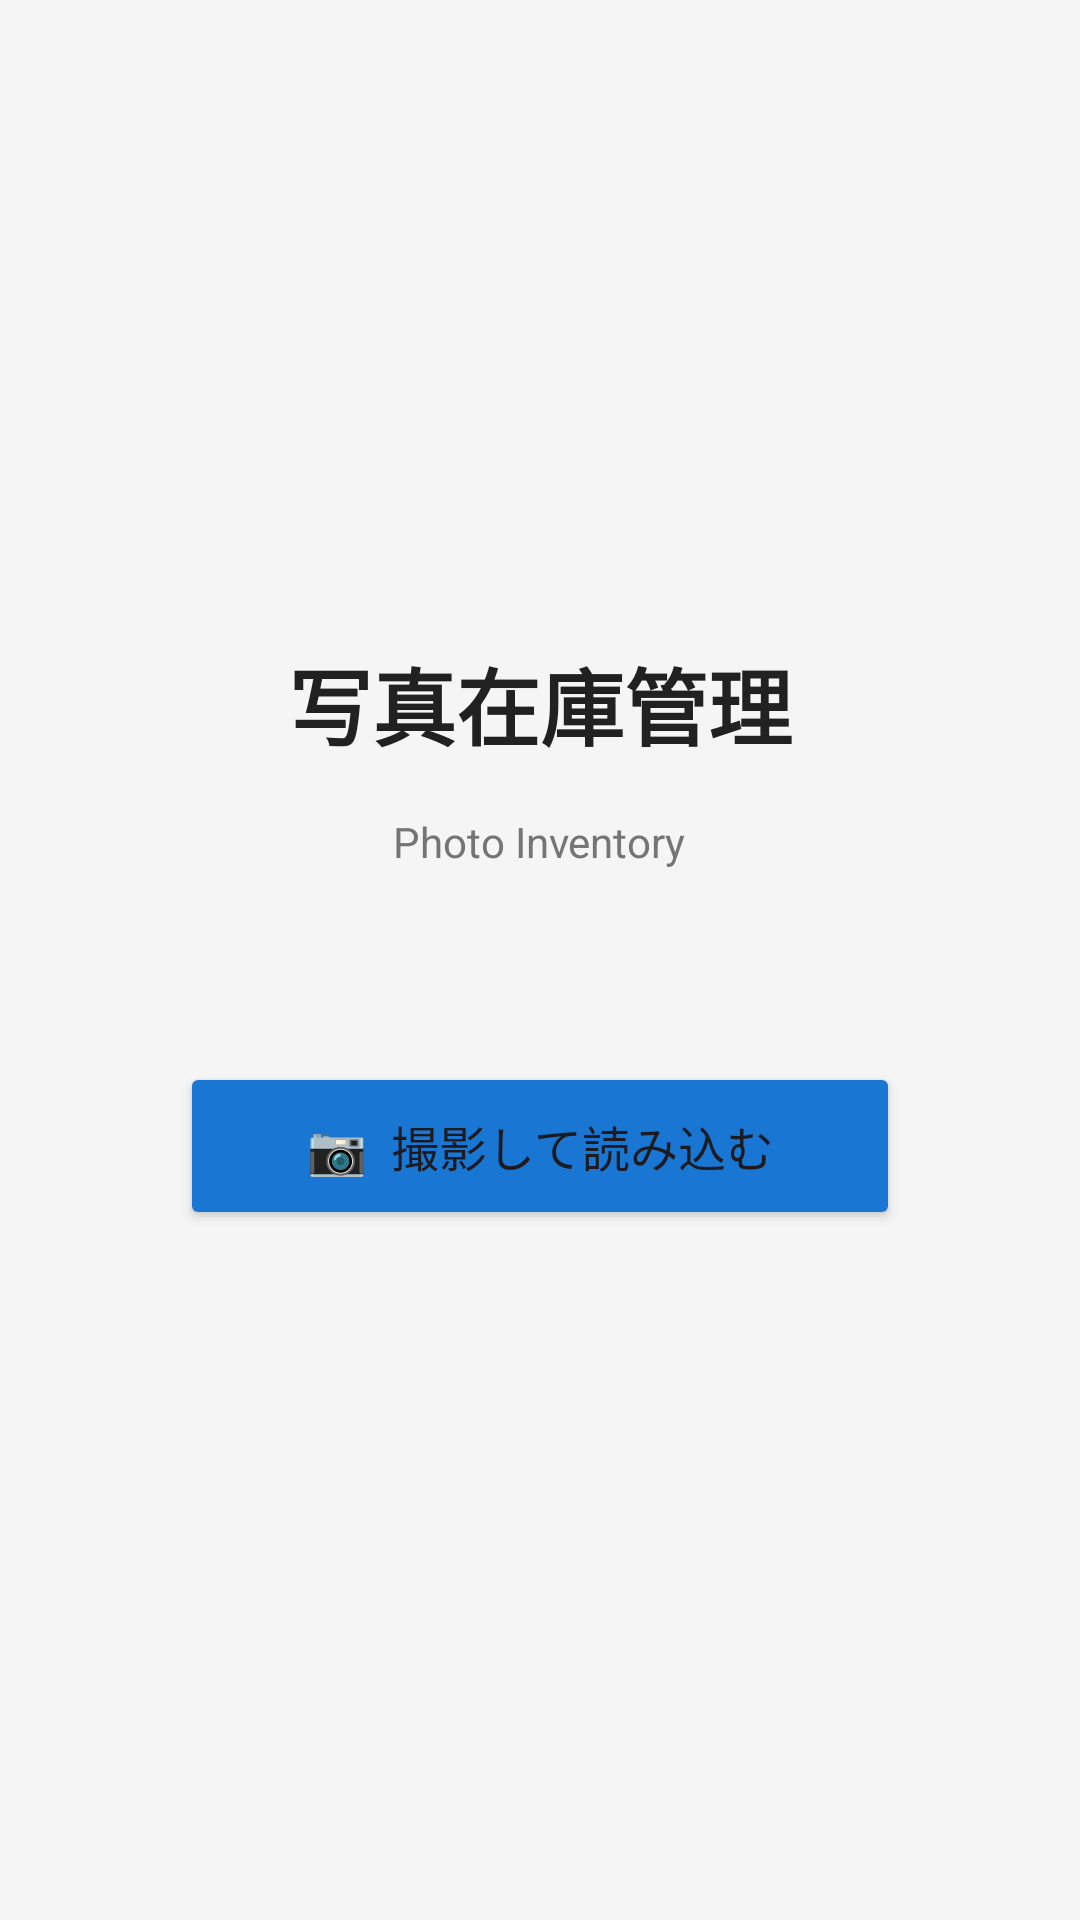

Produce the Android XML layout that renders to this screen, including the resource entries it uses.
<!-- AndroidManifest.xml: application theme Theme.PhotoInventory -->
<!-- res/layout/activity_main.xml -->
<?xml version="1.0" encoding="utf-8"?>
<LinearLayout xmlns:android="http://schemas.android.com/apk/res/android"
    android:layout_width="match_parent"
    android:layout_height="match_parent"
    android:orientation="vertical"
    android:gravity="center"
    android:padding="32dp"
    android:background="#F5F5F5">

    <TextView
        android:layout_width="wrap_content"
        android:layout_height="wrap_content"
        android:text="写真在庫管理"
        android:textSize="28sp"
        android:textStyle="bold"
        android:textColor="#212121"
        android:layout_marginBottom="16dp" />

    <TextView
        android:layout_width="wrap_content"
        android:layout_height="wrap_content"
        android:text="Photo Inventory"
        android:textSize="14sp"
        android:textColor="#757575"
        android:layout_marginBottom="64dp" />

    <Button
        android:id="@+id/btn_camera"
        android:layout_width="240dp"
        android:layout_height="56dp"
        android:text="📷  撮影して読み込む"
        android:textSize="16sp"
        android:backgroundTint="#1976D2"
        android:layout_marginBottom="16dp" />

</LinearLayout>
<!-- resources referenced by this layout -->
<resources>
  <style name="Theme.PhotoInventory" parent="Theme.Material3.DayNight.NoActionBar">
          <item name="colorPrimary">#1976D2</item>
          <item name="colorPrimaryVariant">#1565C0</item>
          <item name="colorOnPrimary">#FFFFFF</item>
          <item name="colorSecondary">#2E7D32</item>
          <item name="colorOnSecondary">#FFFFFF</item>
          <item name="android:statusBarColor">#1565C0</item>
      </style>
</resources>
